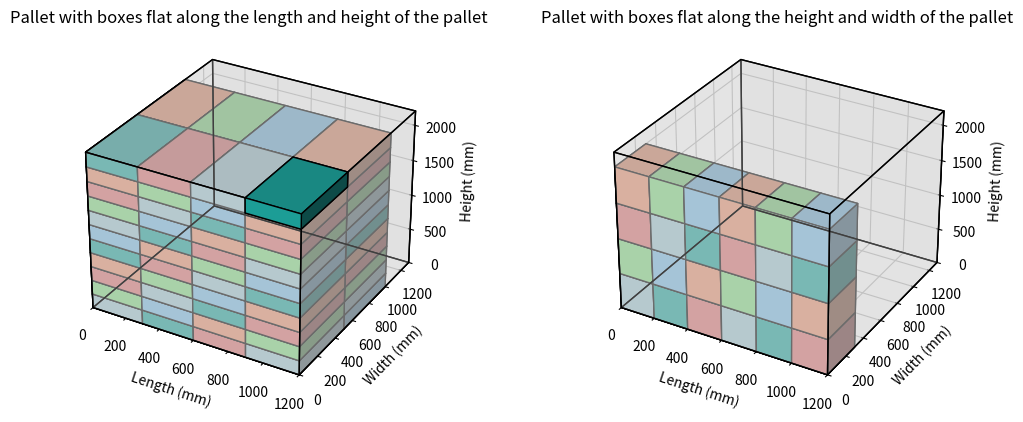

Source code (Python):
import matplotlib.pyplot as plt
from mpl_toolkits.mplot3d.art3d import Poly3DCollection
from mpl_toolkits.mplot3d import Axes3D
import numpy as np

def printf_clear(log_file):
    with open(log_file, 'w') as f:
        f.write('Hi, this is the log file.\n')

def printf(log_file, *text):
    with open(log_file, 'a', newline=None) as f:
        for t in text:
            f.write(str(t))
        f.write("\n")

class Box:
    def __init__(self, _L=1, _w=1, _h=1):
        self.L = _L
        self.w = _w
        self.h = _h

    def ask_dim(self):
        print("Please enter the following values of the box :")
        self.L = int(input("Length : "))
        self.w = int(input("Width : "))
        self.h = int(input("Height : "))

    def get_dim(self):
        return [self.L, self.w, self.h]
    
    def get_volume(self):
        return self.L * self.w * self.h

class Pallet(Box):
    def __init__(self, _L=1, _w=1, _h=1):
        super().__init__(_L, _w, _h)  
        self.content = []
        self.nb_box = 0

    def add_box(self, rotation, nb_L, nb_w, nb_h):
        if (nb_L * nb_w * nb_h) > 0:
            merged = False
            for i in range(len(self.content)):
                if rotation == self.content[i][0]:
                    if (nb_L * nb_w * nb_h) > (self.content[i][1] * self.content[i][2] * self.content[i][3]):
                        self.content[i] = [rotation, nb_L, nb_w, nb_h]
                        self.nb_box -= self.content[i][1] * self.content[i][2] * self.content[i][3]
                        self.nb_box += nb_L * nb_w * nb_h
                    merged = True
            if not merged:
                self.content.append([rotation, nb_L, nb_w, nb_h])
                self.nb_box += nb_L * nb_w * nb_h

    def remove_box(self, rotation, nb_L, nb_w, nb_h, debug=False, log_file=".log"):
        if len(self.content) == 0:
            return
        try:
            self.content.remove([rotation, nb_L, nb_w, nb_h])
            self.nb_box -= nb_L * nb_w * nb_h
        except:
            if debug:
                printf(log_file, "failed to remove boites from the pallet" + "*" * 10)
                printf(log_file, f"{self.content=}")

    def __gt__(self, other):
        return self.nb_box > other.nb_box

    def copy(self):
        new_box = Pallet(self.L, self.w, self.h)
        new_box.content = self.content[:]
        new_box.nb_box = self.nb_box
        return new_box

    def __str__(self):
        dimensions = self.get_dim()  
        return f"Pallet :\ndimensions : {dimensions[0]}x{dimensions[1]}x{dimensions[2]}\nnb_boxes : {self.nb_box}\ncontent : {self.content}"



    def combine(self, other):
        for i in range(len(other.content)):
            self.add_box(other.content[i][0], other.content[i][1], other.content[i][2], other.content[i][3])

    def print_way_fill(self, debug=False):
        text_to_print = ""
        nb_step = 1
        text_to_print += f"Way to fill the pallet :\n{nb_step}. Position the pallet with the long side facing you.\n"
        if debug: print(f"Way to fill the pallet :\n{nb_step}. Position the pallet with the long side facing you.")
        for step in self.content:
            nb_step += 1
            rotation_text = ""
            if step[0] == 1:
                rotation_text = "flat along the length of the pallet"
            elif step[0] == 2:
                rotation_text = "vertically on the long edge, along the length of the pallet"
            elif step[0] == 3:
                rotation_text = "flat along the width of the pallet"
            elif step[0] == 4:
                rotation_text = "vertically on the short edge, parallel to the length of the pallet"
            elif step[0] == 5:
                rotation_text = "vertically on the long edge, along the width of the pallet"
            elif step[0] == 6:
                rotation_text = "vertically on the short edge, parallel to the width of the pallet"
            
            if debug: print(f"{nb_step}. Position (L*w*h) {step[1]}*{step[2]}*{step[3]} = {step[1] * step[2] * step[3]} box(es) " + rotation_text)
            text_to_print += f"{nb_step}. Position {step[1] * step[2] * step[3]} box(es) " + rotation_text + "\n"
        
        return text_to_print

    def print_total(self, debug=False):
        if debug:
            print(f"You have now placed {self.nb_box} box(es) in the pallet")
        text_to_print_start = f"You have now placed"
        text_to_print_bold = f" {self.nb_box} "
        text_to_print_end = f"box(es) in the pallet\n"
        return (text_to_print_start, text_to_print_bold, text_to_print_end)

def possibilities(dimensions):
    p = []
    for i in range(3):
        k = [0, 1, 2]
        n1 = k[i]
        k.remove(n1)
        for j in range(2):
            n2 = k[j % 2]
            n3 = k[(j + 1) % 2]
            a = [dimensions[n1], dimensions[n2], dimensions[n3]]
            p.append(a)
    return p

def fill_pallet(_pallet, box, fill_rest=True, _previous_pallet=Pallet(), debug=False, log_file=".log"):
    best_pallet = Pallet()
    
    n = 0
    for dim in possibilities(box.get_dim()):
        pallet = _pallet.copy()
        pallet_fill_rest = []
        previous_pallet = _previous_pallet.copy()

        if debug:
            if fill_rest: printf(log_file, "\n" * 2 + "-+*+-" * 10 + "________base")
            else: printf(log_file, "________rest")
            printf(log_file, dim, " in ", pallet.get_dim())

        n += 1
        if debug: printf(log_file, "n=", n)

        nb_L = pallet.L // dim[0]
        L = dim[0] * nb_L

        nb_w = pallet.w // dim[1]
        w = dim[1] * nb_w

        nb_h = pallet.h // dim[2]
        h = dim[2] * nb_h

        L_r, w_r, h_r = 0, 0, 0
        if not nb_L * nb_w * nb_h == 0:
            L_r = pallet.L - L
            w_r = pallet.w - w
            h_r = pallet.h - h

        pallet.add_box(n, nb_L, nb_w, nb_h)

        previous_pallet.combine(pallet)

        if debug:
            printf(log_file, "nb box=", nb_L, "x", nb_w, "x", nb_h, " =", nb_L * nb_w * nb_h)
            printf(log_file, "nb box in pallet=", nb_L, "x", nb_w, "x", nb_h, " =", pallet.nb_box)
            printf(log_file, "total=", previous_pallet.nb_box)
            printf(log_file, "total=", previous_pallet.content)
            printf(log_file, "total=", L, "x", w, "x", h)
            printf(log_file, "rest=", L_r, "x", w_r, "x", h_r)

        if previous_pallet > best_pallet:
            best_pallet = previous_pallet.copy()

        if fill_rest:
            pallet_L = Pallet(L_r, pallet.w, pallet.h)
            pallet_l = Pallet(pallet.L, w_r, pallet.h)
            pallet_h = Pallet(pallet.L, pallet.w, h_r)
            pallet_fill_rest.append(pallet_L)
            pallet_fill_rest.append(pallet_l)
            pallet_fill_rest.append(pallet_h)
            if debug:
                printf(log_file, "=" * 10 + "\nPallets to fill \n" + "=" * 10)
                for c in pallet_fill_rest:
                    printf(log_file, c)
            for pallet in pallet_fill_rest:
                best_little_pallet_fill = fill_pallet(pallet, box, False, previous_pallet.copy(), debug, log_file)
                previous_pallet.combine(best_little_pallet_fill)

                if previous_pallet > best_pallet:
                    best_pallet = previous_pallet.copy()

        pallet.remove_box(n, nb_L, nb_w, nb_h, log_file, debug)

    if debug:
        printf(log_file, "\n\n\n")
        printf(log_file, "*" * 20)
        printf(log_file, "End function")
        printf(log_file, "Best Pallet\n")
        printf(log_file, best_pallet)
        printf(log_file, "*" * 20)
        printf(log_file, "\n\n\n")

    return best_pallet


def plot_multiple_pallets(pallets, box):
    def draw_pallet(ax, pallet, color='lightgrey', alpha=0.3):
        pallet_vertices = [
            (0, 0, 0),
            (pallet.L, 0, 0),
            (pallet.L, pallet.w, 0),
            (0, pallet.w, 0),
            (0, 0, pallet.h),
            (pallet.L, 0, pallet.h),
            (pallet.L, pallet.w, pallet.h),
            (0, pallet.w, pallet.h)
        ]
        pallet_faces = [
            [pallet_vertices[0], pallet_vertices[1], pallet_vertices[2], pallet_vertices[3]],
            [pallet_vertices[4], pallet_vertices[5], pallet_vertices[6], pallet_vertices[7]],
            [pallet_vertices[0], pallet_vertices[1], pallet_vertices[5], pallet_vertices[4]],
            [pallet_vertices[1], pallet_vertices[2], pallet_vertices[6], pallet_vertices[5]],
            [pallet_vertices[2], pallet_vertices[3], pallet_vertices[7], pallet_vertices[6]],
            [pallet_vertices[3], pallet_vertices[0], pallet_vertices[4], pallet_vertices[7]]
        ]
        ax.add_collection3d(Poly3DCollection(pallet_faces, facecolors=color, linewidths=1, edgecolors='k', alpha=alpha))

    def draw_boxes(ax, pallet, box, rotation_type):
        box_colors = ['lightblue', 'lightgreen', 'lightcoral', 'lightsalmon', 'lightseagreen', 'lightskyblue']
        box_color_index = 0

        for step in pallet.content:
            rotation = step[0]
            if rotation != rotation_type:
                continue
            
            nb_L = step[1]
            nb_w = step[2]
            nb_h = step[3]

            for i in range(nb_L):
                for j in range(nb_w):
                    for k in range(nb_h):
                        if box_color_index >= len(box_colors):
                            box_color_index = 0  # Reset color index if all colors used
                        color = box_colors[box_color_index]
                        box_color_index += 1

                        if rotation == 1:
                            x = i * box.L
                            y = j * box.w
                            z = k * box.h
                            dx = box.L
                            dy = box.w
                            dz = box.h
                        elif rotation == 2:
                            x = i * box.L
                            y = j * box.h
                            z = k * box.w
                            dx = box.L
                            dy = box.h
                            dz = box.w
                        elif rotation == 3:
                            x = i * box.w
                            y = j * box.L
                            z = k * box.h
                            dx = box.w
                            dy = box.L
                            dz = box.h
                        elif rotation == 4:
                            x = i * box.h
                            y = j * box.L
                            z = k * box.w
                            dx = box.h
                            dy = box.L
                            dz = box.w
                        elif rotation == 5:
                            x = i * box.w
                            y = j * box.h
                            z = k * box.L
                            dx = box.w
                            dy = box.h
                            dz = box.L
                        elif rotation == 6:
                            x = i * box.h
                            y = j * box.w
                            z = k * box.L
                            dx = box.h
                            dy = box.w
                            dz = box.L

                        # Check if box fits within pallet dimensions
                        if x + dx <= pallet.L and y + dy <= pallet.w and z + dz <= pallet.h:
                            ax.bar3d(x, y, z, dx, dy, dz, color=color, edgecolor='black')

        ax.set_xlim(0, pallet.L)
        ax.set_ylim(0, pallet.w)
        ax.set_zlim(0, pallet.h)

    rotation_types = {
        1: "flat along the length of the pallet",
        2: "flat along the width of the pallet",
        3: "flat along the length and height of the pallet",
        4: "flat along the width and height of the pallet",
        5: "flat along the height and length of the pallet",
        6: "flat along the height and width of the pallet"
    }
    
    for pallet in pallets:
        if not pallet.content:  # Skip empty pallets
            continue
        
        fig = plt.figure(figsize=(16, 8))

        non_empty_rotations = [rt for rt in rotation_types if any(step[0] == rt for step in pallet.content)]

        for i, rotation_type in enumerate(non_empty_rotations):
            ax = fig.add_subplot(2, 3, i + 1, projection='3d')
            ax.set_xlabel('Length (mm)')
            ax.set_ylabel('Width (mm)')
            ax.set_zlabel('Height (mm)')

            draw_pallet(ax, pallet, color='lightgrey', alpha=0.3)
            draw_boxes(ax, pallet, box, rotation_type)

            ax.set_title(f"Pallet with boxes {rotation_types[rotation_type]}")

        plt.tight_layout()
        plt.show()

def main():
    with open("pallet_log.txt", 'w'):  
        pass  

    box = Box(500, 300, 200)
    print(box.w, box.L, box.h)  

    pallet = Pallet(1200, 1300, 2200)
    print(pallet.get_dim())

    optimized_pallet = fill_pallet(pallet, box, True, Pallet(pallet.L,pallet.w,pallet.h), debug=True, log_file="pallet_log.txt")
    print(optimized_pallet)
    optimized_pallet.print_way_fill(True)
    optimized_pallet.print_total(True)
    plot_multiple_pallets([optimized_pallet], box)


if __name__ == "__main__":
    main()
